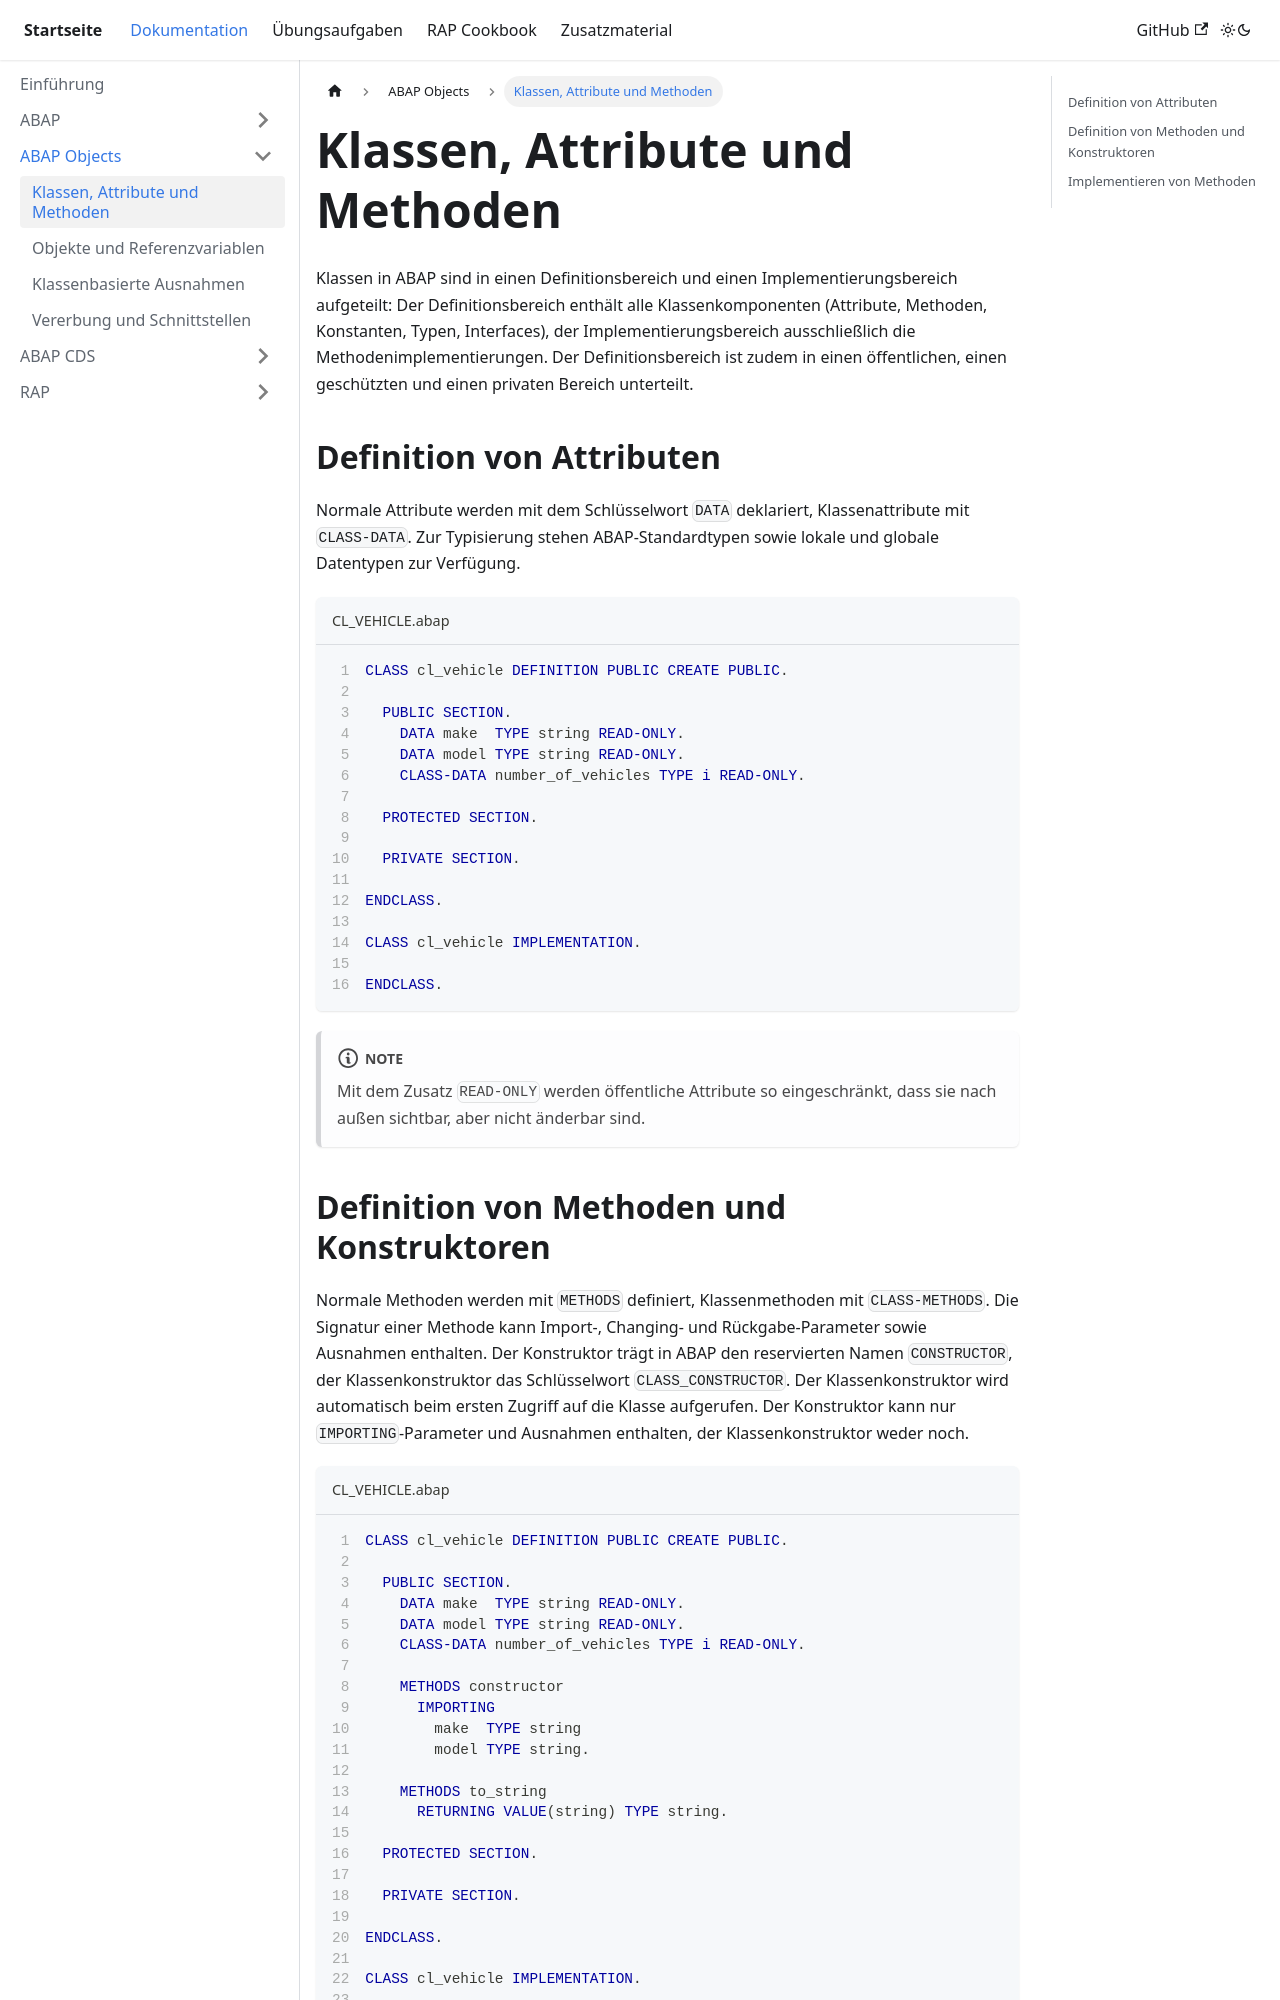

repository: appenmaier/s4hana · page: documentation/abap-objects/classes-attributes-and-methods/index.html · generator: docusaurus

---
title: Klassen, Attribute und Methoden
description: ""
sidebar_position: 20
tags: []
---

Klassen in ABAP sind in einen Definitionsbereich und einen Implementierungsbereich aufgeteilt: Der Definitionsbereich enthält alle Klassenkomponenten (Attribute, Methoden, Konstanten, Typen, Interfaces), der Implementierungsbereich ausschließlich die Methodenimplementierungen. Der Definitionsbereich ist zudem in einen öffentlichen, einen geschützten und einen privaten Bereich unterteilt.

## Definition von Attributen

Normale Attribute werden mit dem Schlüsselwort `DATA` deklariert, Klassenattribute mit `CLASS-DATA`. Zur Typisierung stehen ABAP-Standardtypen sowie lokale und globale Datentypen zur Verfügung.

```abap title="CL_VEHICLE.abap" showLineNumbers
CLASS cl_vehicle DEFINITION PUBLIC CREATE PUBLIC.

  PUBLIC SECTION.
    DATA make  TYPE string READ-ONLY.
    DATA model TYPE string READ-ONLY.
    CLASS-DATA number_of_vehicles TYPE i READ-ONLY.

  PROTECTED SECTION.

  PRIVATE SECTION.

ENDCLASS.

CLASS cl_vehicle IMPLEMENTATION.

ENDCLASS.
```

:::note

Mit dem Zusatz `READ-ONLY` werden öffentliche Attribute so eingeschränkt, dass sie nach außen sichtbar, aber nicht änderbar sind.

:::
